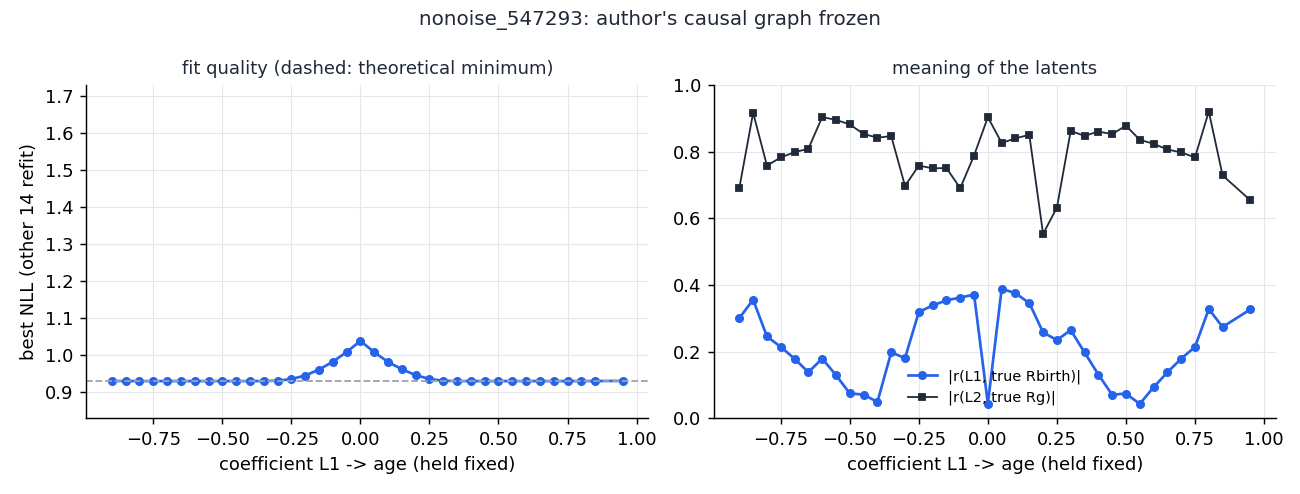

The table this chart was drawn from, first rows:
L1_age, valid, nll, abs_r_L1_Rbir, abs_r_L2_Rg, L1_MgH
-0.95, False, -11655299, 0.2699, 0.4138, 0.999
-0.9, True, 0.929, 0.3007, 0.6913, 0.3343
-0.85, True, 0.9288, 0.3558, 0.9172, 0.354
-0.8, True, 0.9288, 0.2456, 0.7587, 0.3761
-0.75, True, 0.9288, 0.2142, 0.7831, 0.4012
-0.7, True, 0.9287, 0.1787, 0.7989, 0.4299
-0.65, True, 0.9287, 0.138, 0.809, 0.4631
-0.6, True, 0.9287, 0.1791, 0.9042, 0.5015
-0.55, True, 0.9287, 0.1295, 0.8959, 0.547
-0.5, True, 0.9287, 0.07444, 0.8822, 0.6019
-0.45, True, 0.9287, 0.071, 0.8534, 0.6695
-0.4, True, 0.9288, 0.04886, 0.8425, 0.7508
-0.35, True, 0.9289, 0.1978, 0.8472, 0.8546
-0.3, True, 0.9297, 0.1806, 0.6976, 0.9418
-0.25, True, 0.9341, 0.3189, 0.7586, 0.9875
-0.2, True, 0.9438, 0.3387, 0.7504, 0.9924
-0.15, True, 0.9596, 0.354, 0.7513, 0.9934
-0.1, True, 0.9811, 0.3624, 0.6909, 0.9915
-0.05, True, 1.007, 0.3712, 0.7889, 0.9798
0.0, True, 1.037, 0.04406, 0.904, -0.05011
0.05, True, 1.007, 0.3887, 0.8267, -0.991
0.1, True, 0.9804, 0.3753, 0.8405, -0.9904
0.15, True, 0.9609, 0.3458, 0.8511, -0.9872
0.2, True, 0.9447, 0.2577, 0.5534, -0.9826
0.25, True, 0.9345, 0.2346, 0.6326, -0.9755
0.3, True, 0.9296, 0.2646, 0.8628, -0.9716
0.35, True, 0.9289, 0.1976, 0.8479, -0.8545
0.4, True, 0.9288, 0.1313, 0.8608, -0.7511
0.45, True, 0.9287, 0.07053, 0.8531, -0.6686
0.5, True, 0.9287, 0.07417, 0.8785, -0.6024
0.55, True, 0.9287, 0.04298, 0.8361, -0.5473
0.6, True, 0.9287, 0.09294, 0.8242, -0.5016
0.65, True, 0.9287, 0.1378, 0.8071, -0.4631
0.7, True, 0.9287, 0.1787, 0.7981, -0.4297
0.75, True, 0.9288, 0.2142, 0.7832, -0.4013
0.8, True, 0.9288, 0.3278, 0.9209, -0.3761
0.85, True, 0.9288, 0.2739, 0.7292, -0.3541
0.9, False, -310.6, 0.09445, 0.639, -0.999
0.95, True, 0.9292, 0.3267, 0.6548, -0.3167
